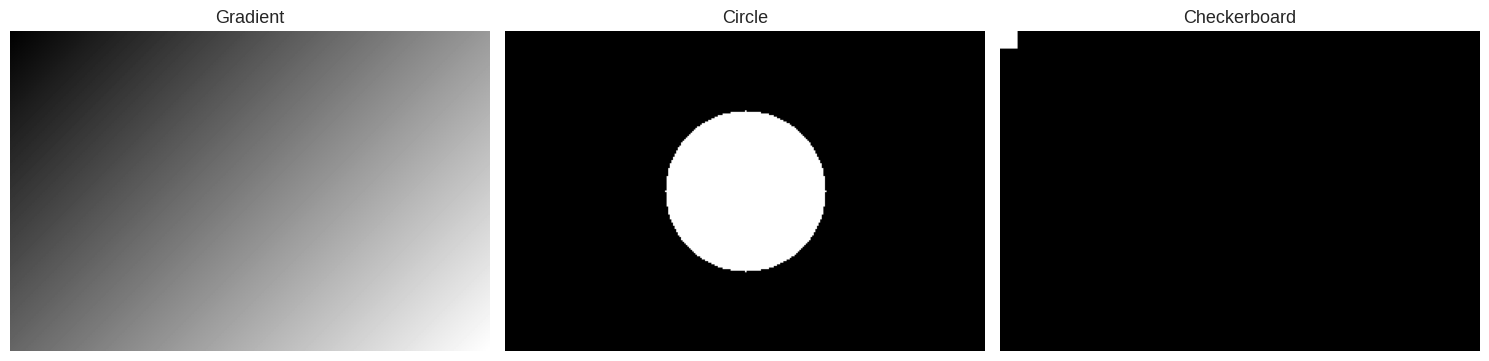
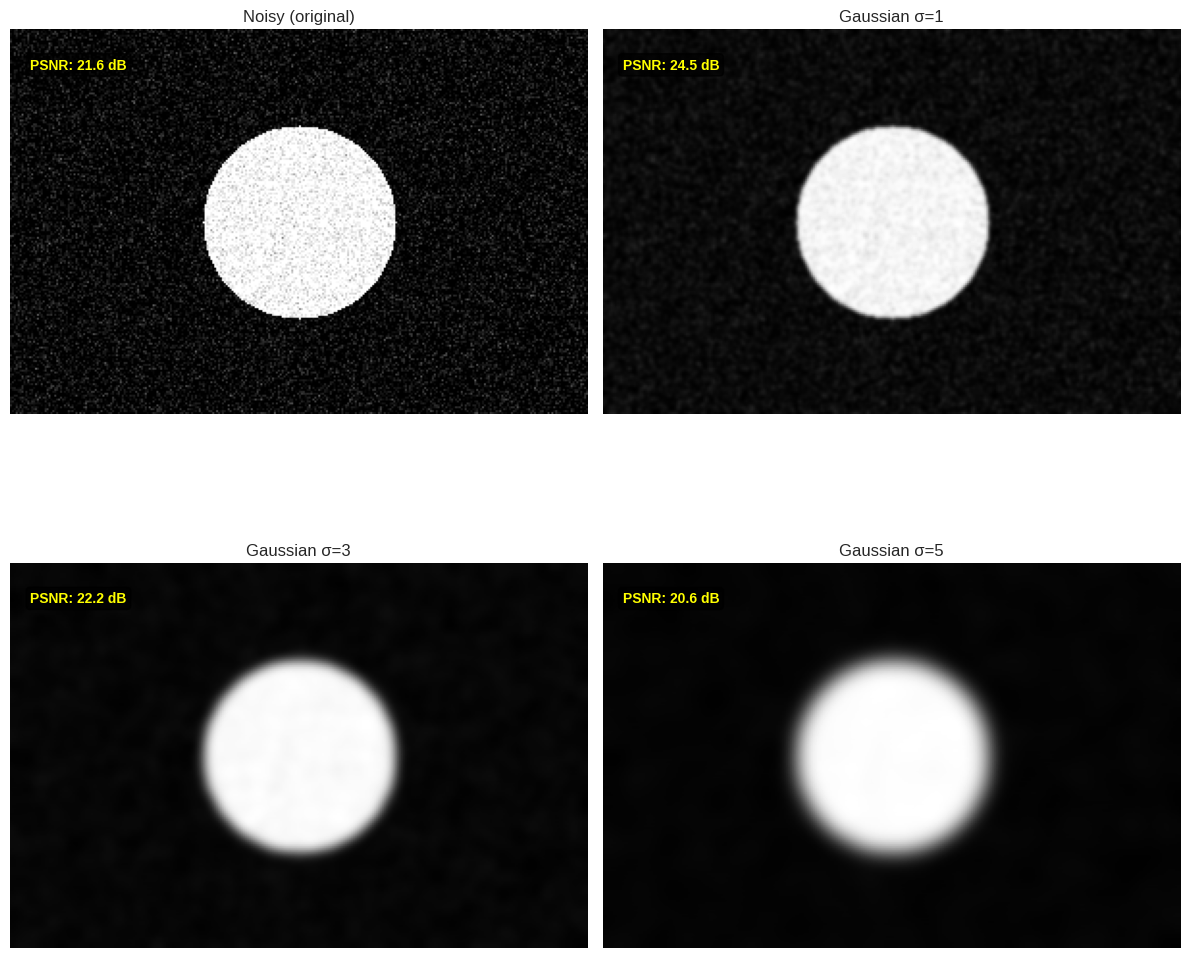
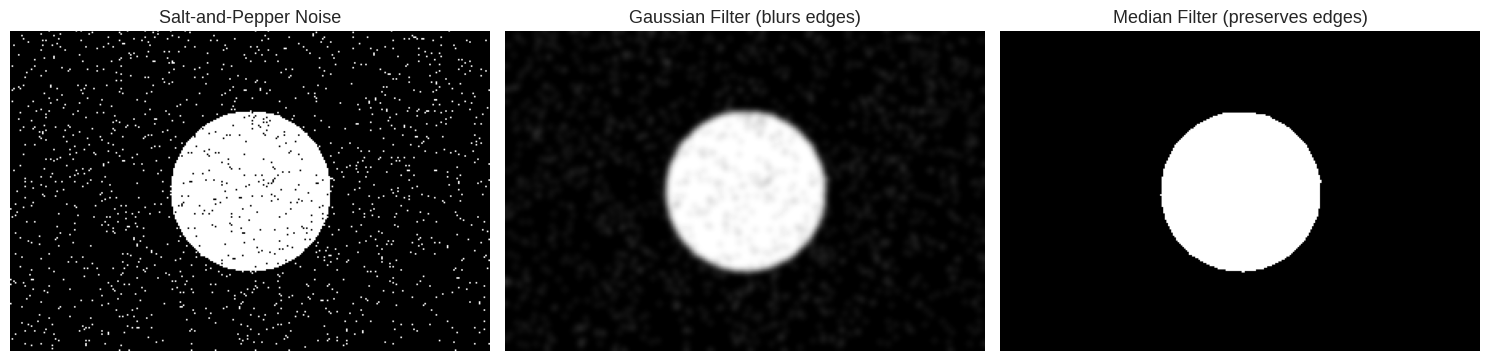
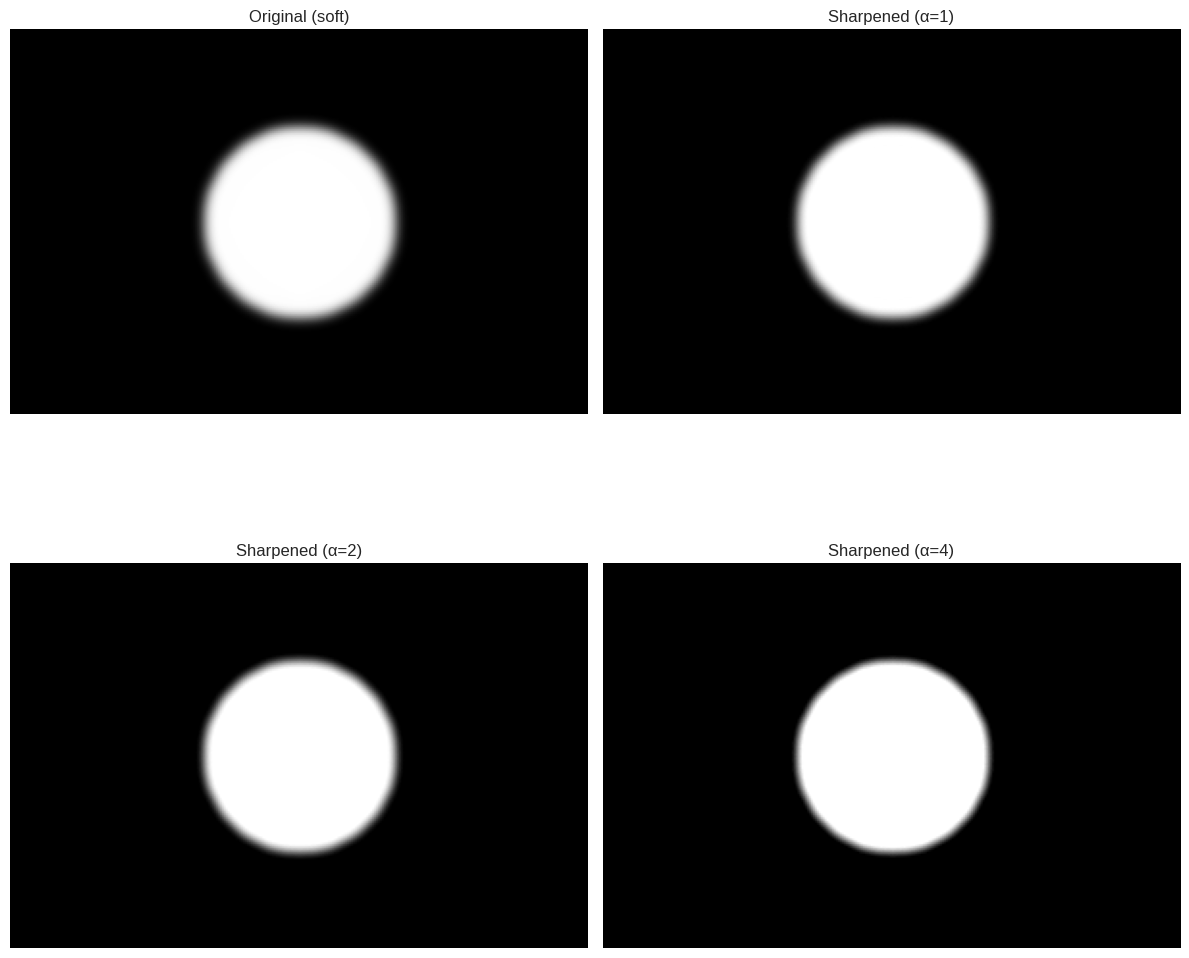
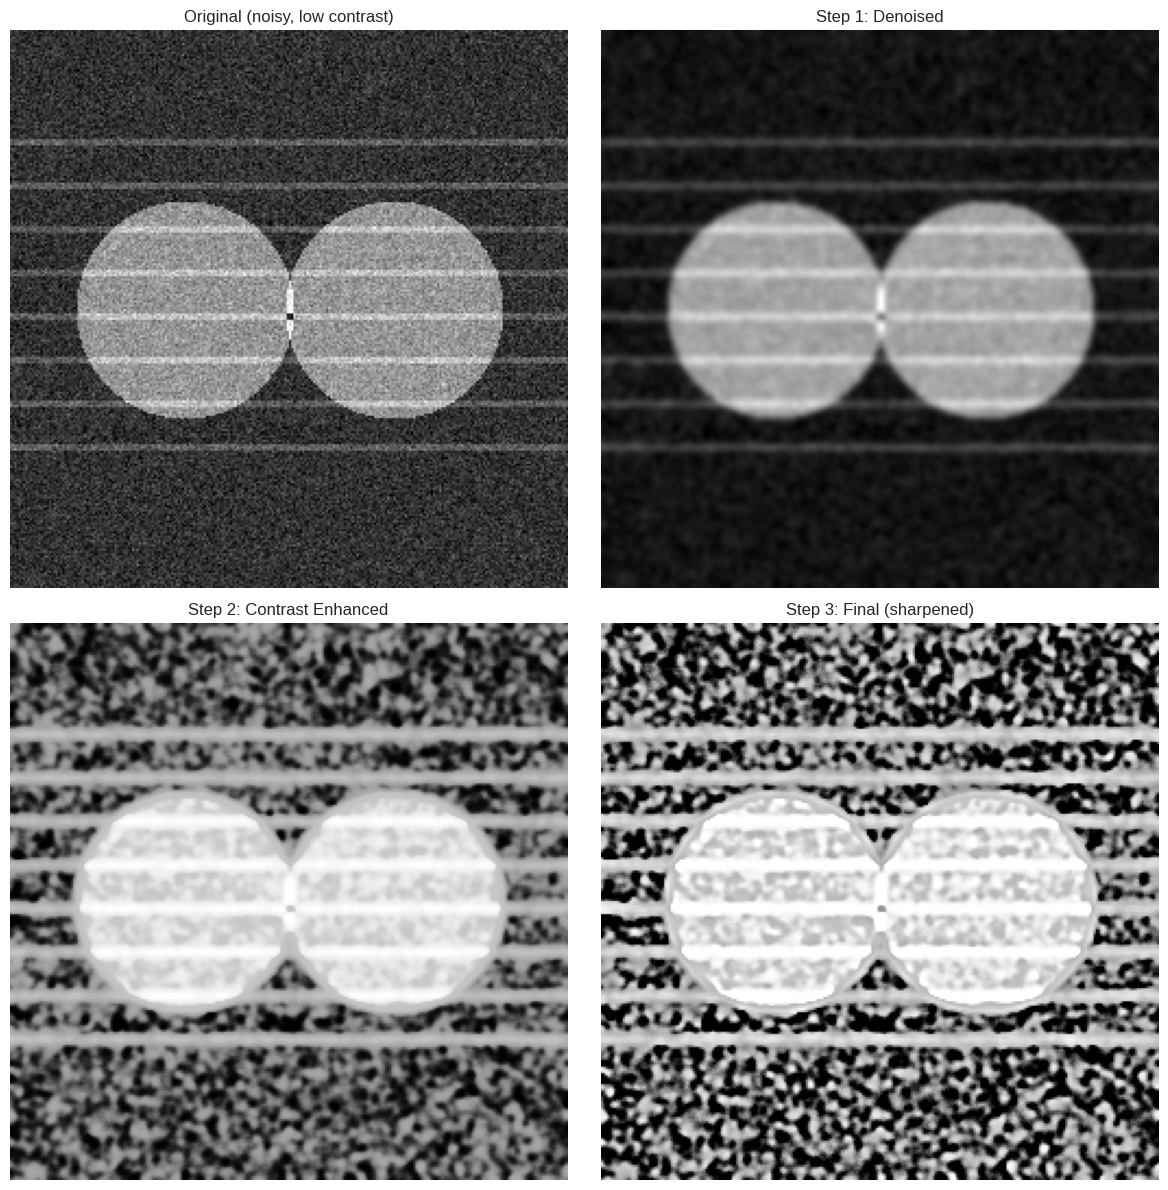

Here is the Python script that generated these plots, in order:
import numpy as np
from scipy import ndimage, misc
import matplotlib.pyplot as plt

np.set_printoptions(precision=4, suppress=True)
plt.style.use('seaborn-v0_8-darkgrid')

print("Image processing fundamentals module loaded")

# Create synthetic image
height, width = 200, 300
y, x = np.ogrid[:height, :width]

# Gradient image
img_gradient = (x + y) / (height + width) * 255
img_gradient = img_gradient.astype(np.uint8)

# Circle
center_y, center_x = height//2, width//2
radius = 50
img_circle = np.zeros((height, width), dtype=np.uint8)
mask = (y - center_y)**2 + (x - center_x)**2 <= radius**2
img_circle[mask] = 255

# Checkerboard
img_checker = np.zeros((height, width), dtype=np.uint8)
square_size = 20
img_checker[::square_size*2, ::square_size*2] = 255
img_checker[square_size::square_size*2, square_size::square_size*2] = 255
img_checker = ndimage.zoom(img_checker, square_size, order=0)
img_checker = img_checker[:height, :width]

print("Synthetic Images Created")
print(f"  Image shape: {img_gradient.shape}")
print(f"  Data type: {img_gradient.dtype}")
print(f"  Value range: [{img_gradient.min()}, {img_gradient.max()}]\n")

# Visualize
fig, axes = plt.subplots(1, 3, figsize=(15, 5))

axes[0].imshow(img_gradient, cmap='gray')
axes[0].set_title('Gradient', fontsize=13)
axes[0].axis('off')

axes[1].imshow(img_circle, cmap='gray')
axes[1].set_title('Circle', fontsize=13)
axes[1].axis('off')

axes[2].imshow(img_checker, cmap='gray')
axes[2].set_title('Checkerboard', fontsize=13)
axes[2].axis('off')

plt.tight_layout()
plt.show()

print("Images are numpy arrays!")
print("Operations: indexing, slicing, arithmetic")

# Add noise to circle image
np.random.seed(42)
noise = np.random.randn(height, width) * 30
img_noisy = np.clip(img_circle + noise, 0, 255).astype(np.uint8)

print("Gaussian Smoothing for Noise Reduction")
print(f"  Noise level: σ=30\n")

# Apply Gaussian blur with different sigma
sigma_values = [0, 1, 3, 5]

fig, axes = plt.subplots(2, 2, figsize=(12, 12))
axes = axes.flatten()

for i, sigma in enumerate(sigma_values):
    if sigma == 0:
        img_filtered = img_noisy
        title = 'Noisy (original)'
    else:
        img_filtered = ndimage.gaussian_filter(img_noisy, sigma=sigma)
        title = f'Gaussian σ={sigma}'
    
    axes[i].imshow(img_filtered, cmap='gray')
    axes[i].set_title(title, fontsize=12)
    axes[i].axis('off')
    
    # Calculate noise reduction (compared to original clean)
    mse = np.mean((img_filtered.astype(float) - img_circle.astype(float))**2)
    psnr = 10 * np.log10(255**2 / mse) if mse > 0 else np.inf
    axes[i].text(10, 20, f'PSNR: {psnr:.1f} dB', 
                color='yellow', fontsize=10, weight='bold',
                bbox=dict(boxstyle='round', facecolor='black', alpha=0.7))

plt.tight_layout()
plt.show()

print("Observations:")
print("  σ=1: Light blur, some noise remains")
print("  σ=3: Good balance (best PSNR)")
print("  σ=5: Heavy blur, edges softened")
print("\nTrade-off: Noise reduction ↔ Edge preservation")

# Add salt-and-pepper noise
img_sp = img_circle.copy()
noise_ratio = 0.05
n_noise = int(noise_ratio * img_sp.size)

# Salt (white)
coords_salt = [np.random.randint(0, i, n_noise//2) for i in img_sp.shape]
img_sp[coords_salt[0], coords_salt[1]] = 255

# Pepper (black)
coords_pepper = [np.random.randint(0, i, n_noise//2) for i in img_sp.shape]
img_sp[coords_pepper[0], coords_pepper[1]] = 0

print("Median Filter vs Gaussian for Salt-and-Pepper Noise")
print(f"  Noise ratio: {noise_ratio*100}%\n")

# Apply filters
img_gaussian = ndimage.gaussian_filter(img_sp, sigma=2)
img_median = ndimage.median_filter(img_sp, size=5)

# Visualize
fig, axes = plt.subplots(1, 3, figsize=(15, 5))

axes[0].imshow(img_sp, cmap='gray')
axes[0].set_title('Salt-and-Pepper Noise', fontsize=13)
axes[0].axis('off')

axes[1].imshow(img_gaussian, cmap='gray')
axes[1].set_title('Gaussian Filter (blurs edges)', fontsize=13)
axes[1].axis('off')

axes[2].imshow(img_median, cmap='gray')
axes[2].set_title('Median Filter (preserves edges)', fontsize=13)
axes[2].axis('off')

plt.tight_layout()
plt.show()

print("Median filter superior for impulse noise!")
print("Edges remain sharp.")

# Slightly blurred image
img_soft = ndimage.gaussian_filter(img_circle, sigma=3)

print("Image Sharpening via Unsharp Masking\n")

# Unsharp mask
alpha_values = [0, 1, 2, 4]

fig, axes = plt.subplots(2, 2, figsize=(12, 12))
axes = axes.flatten()

for i, alpha in enumerate(alpha_values):
    # Blur
    blurred = ndimage.gaussian_filter(img_soft, sigma=2)
    
    # Edges
    edges = img_soft.astype(float) - blurred.astype(float)
    
    # Sharpen
    sharpened = img_soft.astype(float) + alpha * edges
    sharpened = np.clip(sharpened, 0, 255).astype(np.uint8)
    
    if alpha == 0:
        title = 'Original (soft)'
    else:
        title = f'Sharpened (α={alpha})'
    
    axes[i].imshow(sharpened, cmap='gray')
    axes[i].set_title(title, fontsize=12)
    axes[i].axis('off')

plt.tight_layout()
plt.show()

print("Sharpening results:")
print("  α=1: Subtle sharpening")
print("  α=2: Moderate sharpening")
print("  α=4: Strong sharpening (may introduce artifacts)")
print("\nPhotoshop 'Sharpen' uses this technique!")

# Simulate medical image (chest X-ray-like)
np.random.seed(42)
medical_img = np.zeros((256, 256), dtype=np.uint8)

# Add structures (lungs, ribs)
y, x = np.ogrid[:256, :256]
# Lungs (two circles)
lung_left = ((y-128)**2 + (x-80)**2 < 50**2).astype(float) * 100
lung_right = ((y-128)**2 + (x-176)**2 < 50**2).astype(float) * 100
# Ribs (horizontal lines)
ribs = np.zeros_like(medical_img, dtype=float)
for i in range(50, 200, 20):
    ribs[i:i+3, :] = 150

medical_img = (50 + lung_left + lung_right + ribs*0.3).astype(np.uint8)

# Add noise
noise = np.random.randn(256, 256) * 20
medical_noisy = np.clip(medical_img + noise, 0, 255).astype(np.uint8)

print("Medical Image Enhancement Pipeline\n")

# Step 1: Denoise
medical_denoised = ndimage.gaussian_filter(medical_noisy, sigma=1.5)

# Step 2: Contrast enhancement (histogram equalization)
def hist_equalization(img):
    hist, bins = np.histogram(img.flatten(), 256, [0, 256])
    cdf = hist.cumsum()
    cdf_normalized = cdf * 255 / cdf[-1]
    img_eq = np.interp(img.flatten(), bins[:-1], cdf_normalized)
    return img_eq.reshape(img.shape).astype(np.uint8)

medical_enhanced = hist_equalization(medical_denoised)

# Step 3: Sharpen
blurred = ndimage.gaussian_filter(medical_enhanced, sigma=2)
edges = medical_enhanced.astype(float) - blurred.astype(float)
medical_sharp = np.clip(medical_enhanced + 1.5 * edges, 0, 255).astype(np.uint8)

print("Processing steps:")
print("  1. Gaussian denoising (σ=1.5)")
print("  2. Histogram equalization (contrast)")
print("  3. Unsharp masking (sharpening)\n")

# Visualize
fig, axes = plt.subplots(2, 2, figsize=(12, 12))

axes[0, 0].imshow(medical_noisy, cmap='gray')
axes[0, 0].set_title('Original (noisy, low contrast)', fontsize=12)
axes[0, 0].axis('off')

axes[0, 1].imshow(medical_denoised, cmap='gray')
axes[0, 1].set_title('Step 1: Denoised', fontsize=12)
axes[0, 1].axis('off')

axes[1, 0].imshow(medical_enhanced, cmap='gray')
axes[1, 0].set_title('Step 2: Contrast Enhanced', fontsize=12)
axes[1, 0].axis('off')

axes[1, 1].imshow(medical_sharp, cmap='gray')
axes[1, 1].set_title('Step 3: Final (sharpened)', fontsize=12)
axes[1, 1].axis('off')

plt.tight_layout()
plt.show()

print("Enhancement improves:")
print("  - Noise reduction")
print("  - Contrast (structures visible)")
print("  - Edge clarity")
print("\nCritical for medical diagnosis!")